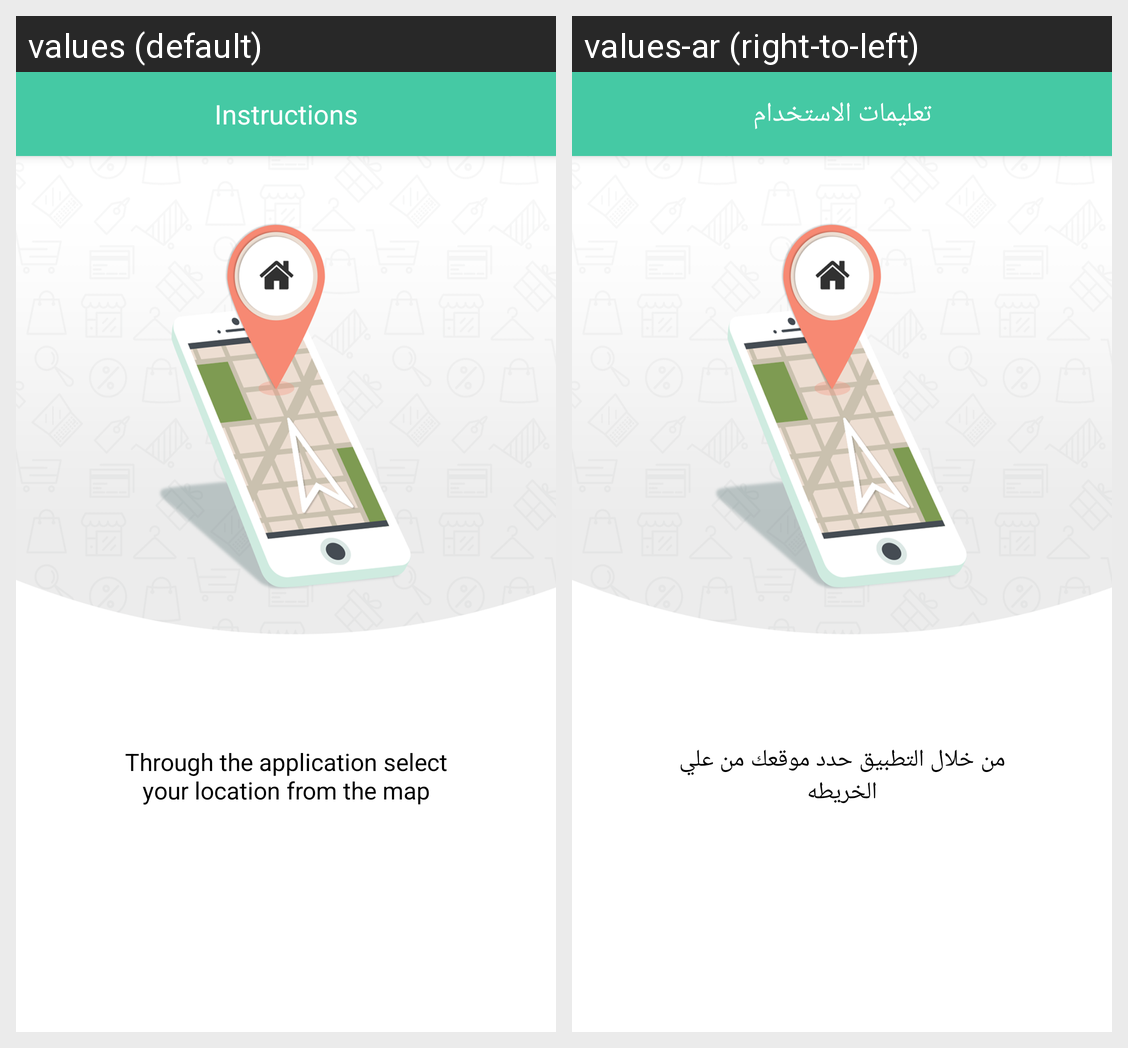

Locale-by-locale string values for the Android screen shown in this grid:
Android screen res/layout/app_intro2.xml rendered under 2 locales, left to right: values (default), values-ar (right-to-left). Device: Nexus 5 (rendered at 1080×1920; each locale shown at half size, 540×960, under a caption strip naming it); theme Theme.MyApplication.
Strings drawn on this screen, with the default value and each locale's value (text and hints the layout hard-codes, and strings that could not be matched under every locale, appear in the picture but are not listed):

txtintro2
  values: Through the application select your location from the map
  values-ar: من خلال التطبيق حدد موقعك من علي الخريطه

instructions
  values: Instructions
  values-ar: تعليمات الاستخدام
